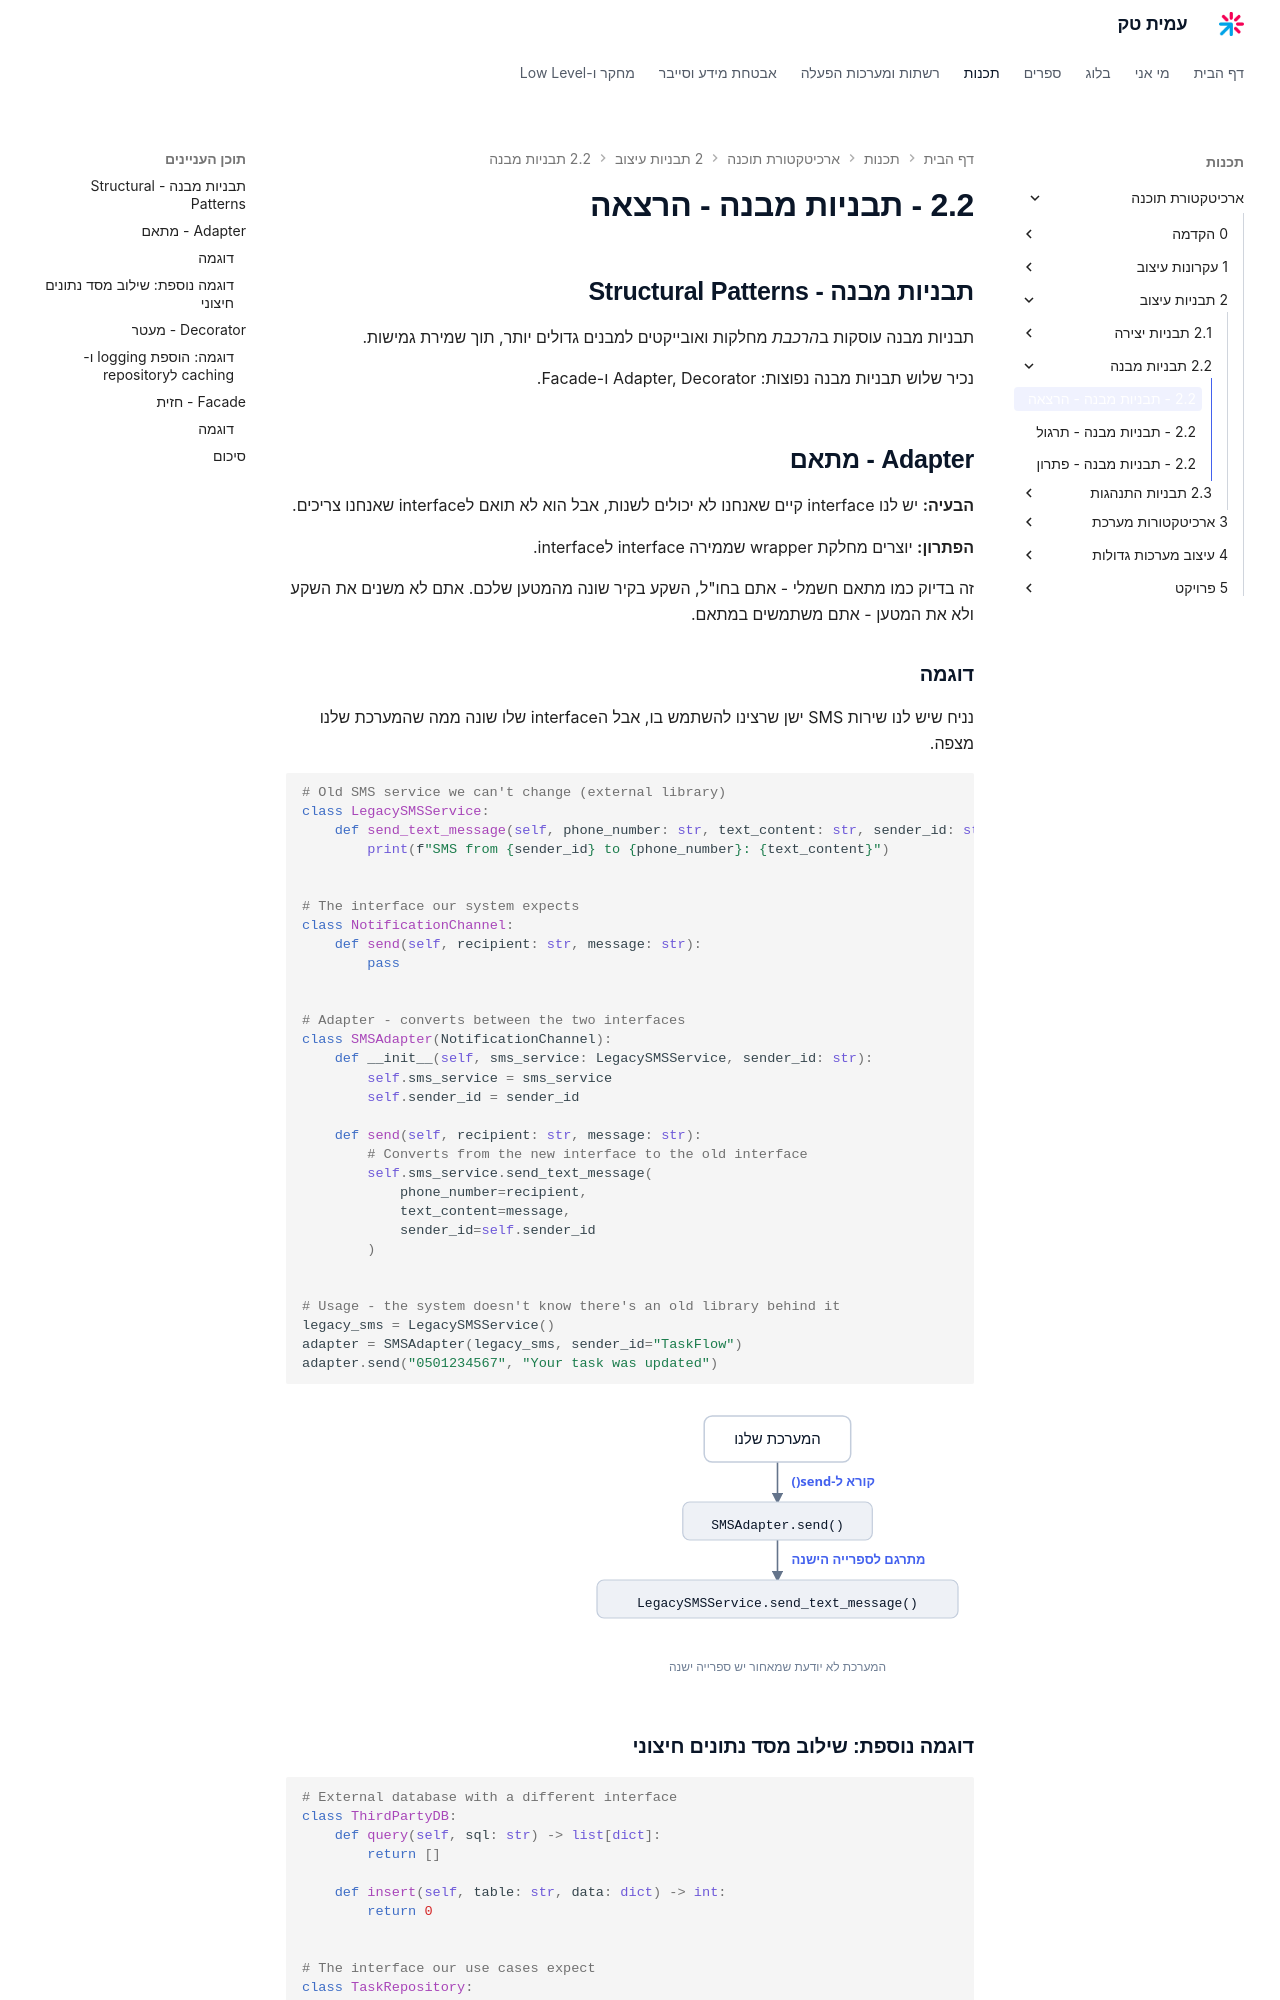

repository: AmitPinchasi/amittech · page: ארכיטקטורת-תוכנה/2 - תבניות עיצוב/2.2 - תבניות מבנה/2.2 - תבניות מבנה - הרצאה/index.html · generator: mkdocs

## תבניות מבנה - Structural Patterns

תבניות מבנה עוסקות ב*הרכבת* מחלקות ואובייקטים למבנים גדולים יותר, תוך שמירת גמישות.

נכיר שלוש תבניות מבנה נפוצות: Adapter, Decorator ו-Facade.

## Adapter - מתאם

**הבעיה:** יש לנו interface קיים שאנחנו לא יכולים לשנות, אבל הוא לא תואם לinterface שאנחנו צריכים.

**הפתרון:** יוצרים מחלקת wrapper שממירה interface לinterface.

זה בדיוק כמו מתאם חשמלי - אתם בחו"ל, השקע בקיר שונה מהמטען שלכם. אתם לא משנים את השקע ולא את המטען - אתם משתמשים במתאם.

### דוגמה

נניח שיש לנו שירות SMS ישן שרצינו להשתמש בו, אבל הinterface שלו שונה ממה שהמערכת שלנו מצפה.

```python
# Old SMS service we can't change (external library)
class LegacySMSService:
    def send_text_message(self, phone_number: str, text_content: str, sender_id: str):
        print(f"SMS from {sender_id} to {phone_number}: {text_content}")


# The interface our system expects
class NotificationChannel:
    def send(self, recipient: str, message: str):
        pass


# Adapter - converts between the two interfaces
class SMSAdapter(NotificationChannel):
    def __init__(self, sms_service: LegacySMSService, sender_id: str):
        self.sms_service = sms_service
        self.sender_id = sender_id

    def send(self, recipient: str, message: str):
        # Converts from the new interface to the old interface
        self.sms_service.send_text_message(
            phone_number=recipient,
            text_content=message,
            sender_id=self.sender_id
        )


# Usage - the system doesn't know there's an old library behind it
legacy_sms = LegacySMSService()
adapter = SMSAdapter(legacy_sms, sender_id="TaskFlow")
adapter.send("0501234567", "Your task was updated")
```

![תבנית Adapter: המתאם מקבל קריאה בממשק החדש ומתרגם אותה לקריאה בספרייה הישנה](../../../images/illustrations/arch-2-2-adapter-translate.svg)
